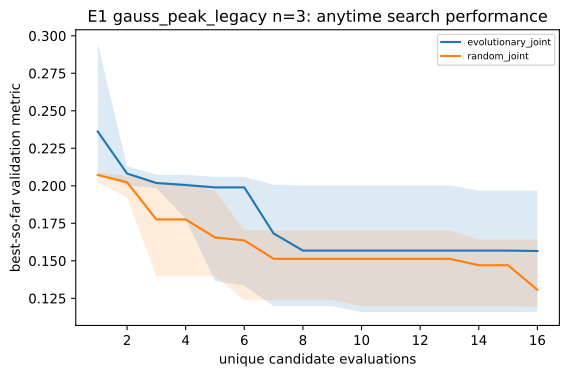

Values plotted in this chart, from the file beside it:
task, n_qubits, arm, unique_evaluations, median_best_val, q25, q75
gauss_peak_legacy, 3, evolutionary_joint, 1, 0.2362, 0.2078, 0.2951
gauss_peak_legacy, 3, evolutionary_joint, 2, 0.2081, 0.2002, 0.2131
gauss_peak_legacy, 3, evolutionary_joint, 3, 0.2019, 0.1985, 0.2074
gauss_peak_legacy, 3, evolutionary_joint, 4, 0.2005, 0.1779, 0.2074
gauss_peak_legacy, 3, evolutionary_joint, 5, 0.1989, 0.1365, 0.2059
gauss_peak_legacy, 3, evolutionary_joint, 6, 0.1989, 0.1335, 0.2059
gauss_peak_legacy, 3, evolutionary_joint, 7, 0.1682, 0.1197, 0.2007
gauss_peak_legacy, 3, evolutionary_joint, 8, 0.1568, 0.1197, 0.2003
gauss_peak_legacy, 3, evolutionary_joint, 9, 0.1568, 0.1197, 0.2003
gauss_peak_legacy, 3, evolutionary_joint, 10, 0.1568, 0.1159, 0.2003
gauss_peak_legacy, 3, evolutionary_joint, 11, 0.1568, 0.1159, 0.2003
gauss_peak_legacy, 3, evolutionary_joint, 12, 0.1568, 0.1159, 0.2003
gauss_peak_legacy, 3, evolutionary_joint, 13, 0.1568, 0.1159, 0.2003
gauss_peak_legacy, 3, evolutionary_joint, 14, 0.1568, 0.1159, 0.1968
gauss_peak_legacy, 3, evolutionary_joint, 15, 0.1568, 0.1159, 0.1968
gauss_peak_legacy, 3, evolutionary_joint, 16, 0.1565, 0.1159, 0.1968
gauss_peak_legacy, 3, random_joint, 1, 0.2072, 0.2019, 0.2087
gauss_peak_legacy, 3, random_joint, 2, 0.2023, 0.1923, 0.2068
gauss_peak_legacy, 3, random_joint, 3, 0.1776, 0.1397, 0.2023
gauss_peak_legacy, 3, random_joint, 4, 0.1776, 0.1397, 0.2023
gauss_peak_legacy, 3, random_joint, 5, 0.1656, 0.1397, 0.1964
gauss_peak_legacy, 3, random_joint, 6, 0.1636, 0.1237, 0.1705
gauss_peak_legacy, 3, random_joint, 7, 0.1513, 0.1237, 0.1702
gauss_peak_legacy, 3, random_joint, 8, 0.1513, 0.1237, 0.1702
gauss_peak_legacy, 3, random_joint, 9, 0.1513, 0.1237, 0.1702
gauss_peak_legacy, 3, random_joint, 10, 0.1513, 0.1197, 0.1702
gauss_peak_legacy, 3, random_joint, 11, 0.1513, 0.1197, 0.1702
gauss_peak_legacy, 3, random_joint, 12, 0.1513, 0.1197, 0.1702
gauss_peak_legacy, 3, random_joint, 13, 0.1513, 0.1197, 0.1702
gauss_peak_legacy, 3, random_joint, 14, 0.147, 0.1197, 0.1643
gauss_peak_legacy, 3, random_joint, 15, 0.147, 0.1197, 0.1643
gauss_peak_legacy, 3, random_joint, 16, 0.1307, 0.1193, 0.1643
